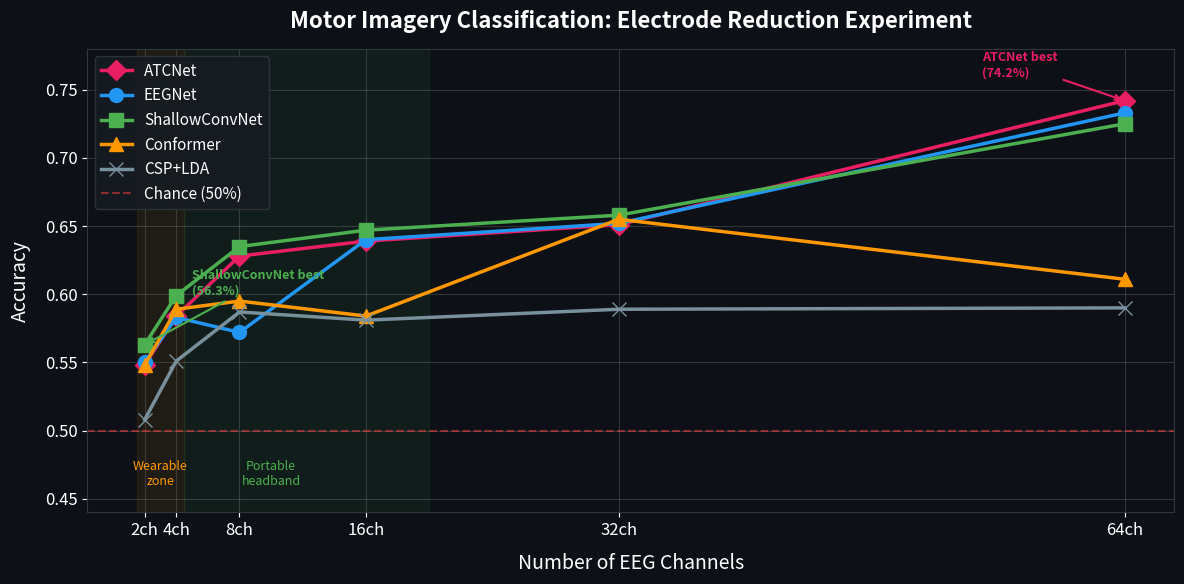

Write the Python code that produced this figure. (Note: this script raises an exception after producing the figure.)
"""Genera figuras de calidad publicación para el README."""
import matplotlib.pyplot as plt
import matplotlib
import numpy as np

matplotlib.rcParams['font.family'] = 'sans-serif'
matplotlib.rcParams['font.size'] = 12

# Data
ch_counts = [64, 32, 16, 8, 4, 2]
models = {
    'ATCNet':       [0.742, 0.651, 0.639, 0.628, 0.584, 0.548],
    'EEGNet':       [0.733, 0.652, 0.640, 0.572, 0.583, 0.550],
    'ShallowConvNet':[0.725, 0.658, 0.647, 0.635, 0.599, 0.563],
    'Conformer':    [0.611, 0.655, 0.584, 0.595, 0.589, 0.548],
    'CSP+LDA':      [0.590, 0.589, 0.581, 0.587, 0.551, 0.508],
}

colors = {
    'ATCNet': '#E91E63', 'EEGNet': '#2196F3', 'ShallowConvNet': '#4CAF50',
    'Conformer': '#FF9800', 'CSP+LDA': '#78909C'
}
markers = {'ATCNet': 'D', 'EEGNet': 'o', 'ShallowConvNet': 's', 'Conformer': '^', 'CSP+LDA': 'x'}

perm_test = {
    'ATCNet':        [1, 1, 1, 1, 1, 0],
    'EEGNet':        [1, 1, 1, 1, 1, 0],
    'ShallowConvNet':[1, 1, 1, 1, 1, 1],
    'Conformer':     [1, 1, 1, 1, 1, 1],
    'CSP+LDA':       [1, 1, 1, 1, 1, 0],
}

# --- FIGURA 1: Hero chart ---
fig, ax = plt.subplots(figsize=(12, 6))
fig.patch.set_facecolor('#0d1117')
ax.set_facecolor('#0d1117')

for name, accs in models.items():
    ax.plot(ch_counts, accs, marker=markers[name], linewidth=2.5, markersize=10,
            color=colors[name], label=name, zorder=3)

ax.axhline(y=0.5, color='#ff4444', linestyle='--', alpha=0.5, linewidth=1.5, label='Chance (50%)')

# Highlight zones
ax.axvspan(1.5, 4.5, alpha=0.08, color='#ff9800', zorder=0)
ax.annotate('Wearable\nzone', xy=(3, 0.46), fontsize=9, color='#ff9800',
            ha='center', style='italic')

ax.axvspan(4.5, 20, alpha=0.08, color='#4CAF50', zorder=0)
ax.annotate('Portable\nheadband', xy=(10, 0.46), fontsize=9, color='#4CAF50',
            ha='center', style='italic')

ax.set_xlabel('Number of EEG Channels', fontsize=14, color='white', labelpad=10)
ax.set_ylabel('Accuracy', fontsize=14, color='white', labelpad=10)
ax.set_title('Motor Imagery Classification: Electrode Reduction Experiment',
             fontsize=16, color='white', fontweight='bold', pad=15)
ax.set_xticks(ch_counts)
ax.set_xticklabels([f'{c}ch' for c in ch_counts], fontsize=12, color='white')
ax.set_ylim(0.44, 0.78)
ax.tick_params(colors='white')
ax.grid(True, alpha=0.15, color='white')
for spine in ax.spines.values():
    spine.set_color('#30363d')

legend = ax.legend(loc='upper left', fontsize=11, framealpha=0.9,
                   facecolor='#161b22', edgecolor='#30363d', labelcolor='white')

# Annotations
ax.annotate('ATCNet best\n(74.2%)', xy=(64, 0.742), xytext=(55, 0.76),
            fontsize=9, color='#E91E63', fontweight='bold',
            arrowprops=dict(arrowstyle='->', color='#E91E63', lw=1.5))
ax.annotate('ShallowConvNet best\n(56.3%)', xy=(2, 0.563), xytext=(5, 0.60),
            fontsize=9, color='#4CAF50', fontweight='bold',
            arrowprops=dict(arrowstyle='->', color='#4CAF50', lw=1.5))

plt.tight_layout()
plt.savefig('figures/accuracy_vs_channels.png', dpi=200, bbox_inches='tight',
            facecolor='#0d1117', edgecolor='none')
plt.close()
print("1/3 accuracy_vs_channels.png")

# --- FIGURA 2: Permutation test heatmap ---
fig, ax = plt.subplots(figsize=(10, 4))
fig.patch.set_facecolor('#0d1117')
ax.set_facecolor('#0d1117')

model_names = list(perm_test.keys())
grid = np.array([perm_test[m] for m in model_names])

for i in range(len(model_names)):
    for j in range(len(ch_counts)):
        color = '#1a472a' if grid[i, j] == 1 else '#5c1a1a'
        border = '#2ea043' if grid[i, j] == 1 else '#da3633'
        rect = plt.Rectangle((j - 0.45, i - 0.4), 0.9, 0.8,
                              facecolor=color, edgecolor=border, linewidth=1.5)
        ax.add_patch(rect)
        text = 'PASS' if grid[i, j] == 1 else 'FAIL'
        text_color = '#2ea043' if grid[i, j] == 1 else '#da3633'
        ax.text(j, i, text, ha='center', va='center', fontweight='bold',
                fontsize=11, color=text_color)

ax.set_xticks(range(len(ch_counts)))
ax.set_xticklabels([f'{c}ch' for c in ch_counts], fontsize=12, color='white')
ax.set_yticks(range(len(model_names)))
ax.set_yticklabels(model_names, fontsize=12, color='white')
ax.set_xlim(-0.5, len(ch_counts) - 0.5)
ax.set_ylim(-0.5, len(model_names) - 0.5)
ax.set_title('Permutation Test Validation', fontsize=16, color='white',
             fontweight='bold', pad=15)
ax.tick_params(colors='white')
for spine in ax.spines.values():
    spine.set_visible(False)

# Legend
ax.text(len(ch_counts) - 1, -0.9, 'PASS = statistically significant (p < 0.05)',
        fontsize=9, color='#8b949e', ha='right')

plt.tight_layout()
plt.savefig('figures/permutation_test.png', dpi=200, bbox_inches='tight',
            facecolor='#0d1117', edgecolor='none')
plt.close()
print("2/3 permutation_test.png")

# --- FIGURA 3: Key findings summary ---
fig, ax = plt.subplots(figsize=(12, 5))
fig.patch.set_facecolor('#0d1117')
ax.set_facecolor('#0d1117')
ax.axis('off')

findings = [
    ('64ch  Full EEG Cap',     'ATCNet',       '74.2%', '#E91E63', 'Attention mechanism captures\ntemporal dynamics best'),
    ('8-16ch  Portable',       'ShallowConvNet','63.5-64.7%', '#4CAF50', 'Best accuracy-robustness\nbalance'),
    ('4ch  Minimal (C3,Cz,C4,CPz)', 'ShallowConvNet', '59.9%', '#4CAF50', 'All 5 models pass\npermutation test'),
    ('2ch  Wearable (C3,C4)',  'ShallowConvNet','56.3%', '#4CAF50', 'Only 2/5 models pass\npermutation test'),
]

y_positions = [0.82, 0.58, 0.34, 0.10]

ax.text(0.5, 0.98, 'Recommended Model by Hardware Target',
        fontsize=18, color='white', fontweight='bold',
        ha='center', va='top', transform=ax.transAxes)

for (config, model, acc, color, note), y in zip(findings, y_positions):
    # Background box
    rect = plt.Rectangle((0.02, y - 0.07), 0.96, 0.18,
                          facecolor='#161b22', edgecolor='#30363d',
                          linewidth=1, transform=ax.transAxes, clip_on=False)
    ax.add_patch(rect)

    # Left: config
    ax.text(0.04, y + 0.03, config, fontsize=13, color='white',
            fontweight='bold', transform=ax.transAxes, va='center')

    # Center: model + accuracy
    ax.text(0.55, y + 0.05, model, fontsize=14, color=color,
            fontweight='bold', transform=ax.transAxes, va='center')
    ax.text(0.55, y - 0.02, acc, fontsize=12, color='#8b949e',
            transform=ax.transAxes, va='center')

    # Right: note
    ax.text(0.78, y + 0.02, note, fontsize=10, color='#8b949e',
            transform=ax.transAxes, va='center')

plt.tight_layout()
plt.savefig('figures/recommendations.png', dpi=200, bbox_inches='tight',
            facecolor='#0d1117', edgecolor='none')
plt.close()
print("3/3 recommendations.png")

print("\nTodas las figuras generadas en figures/")
